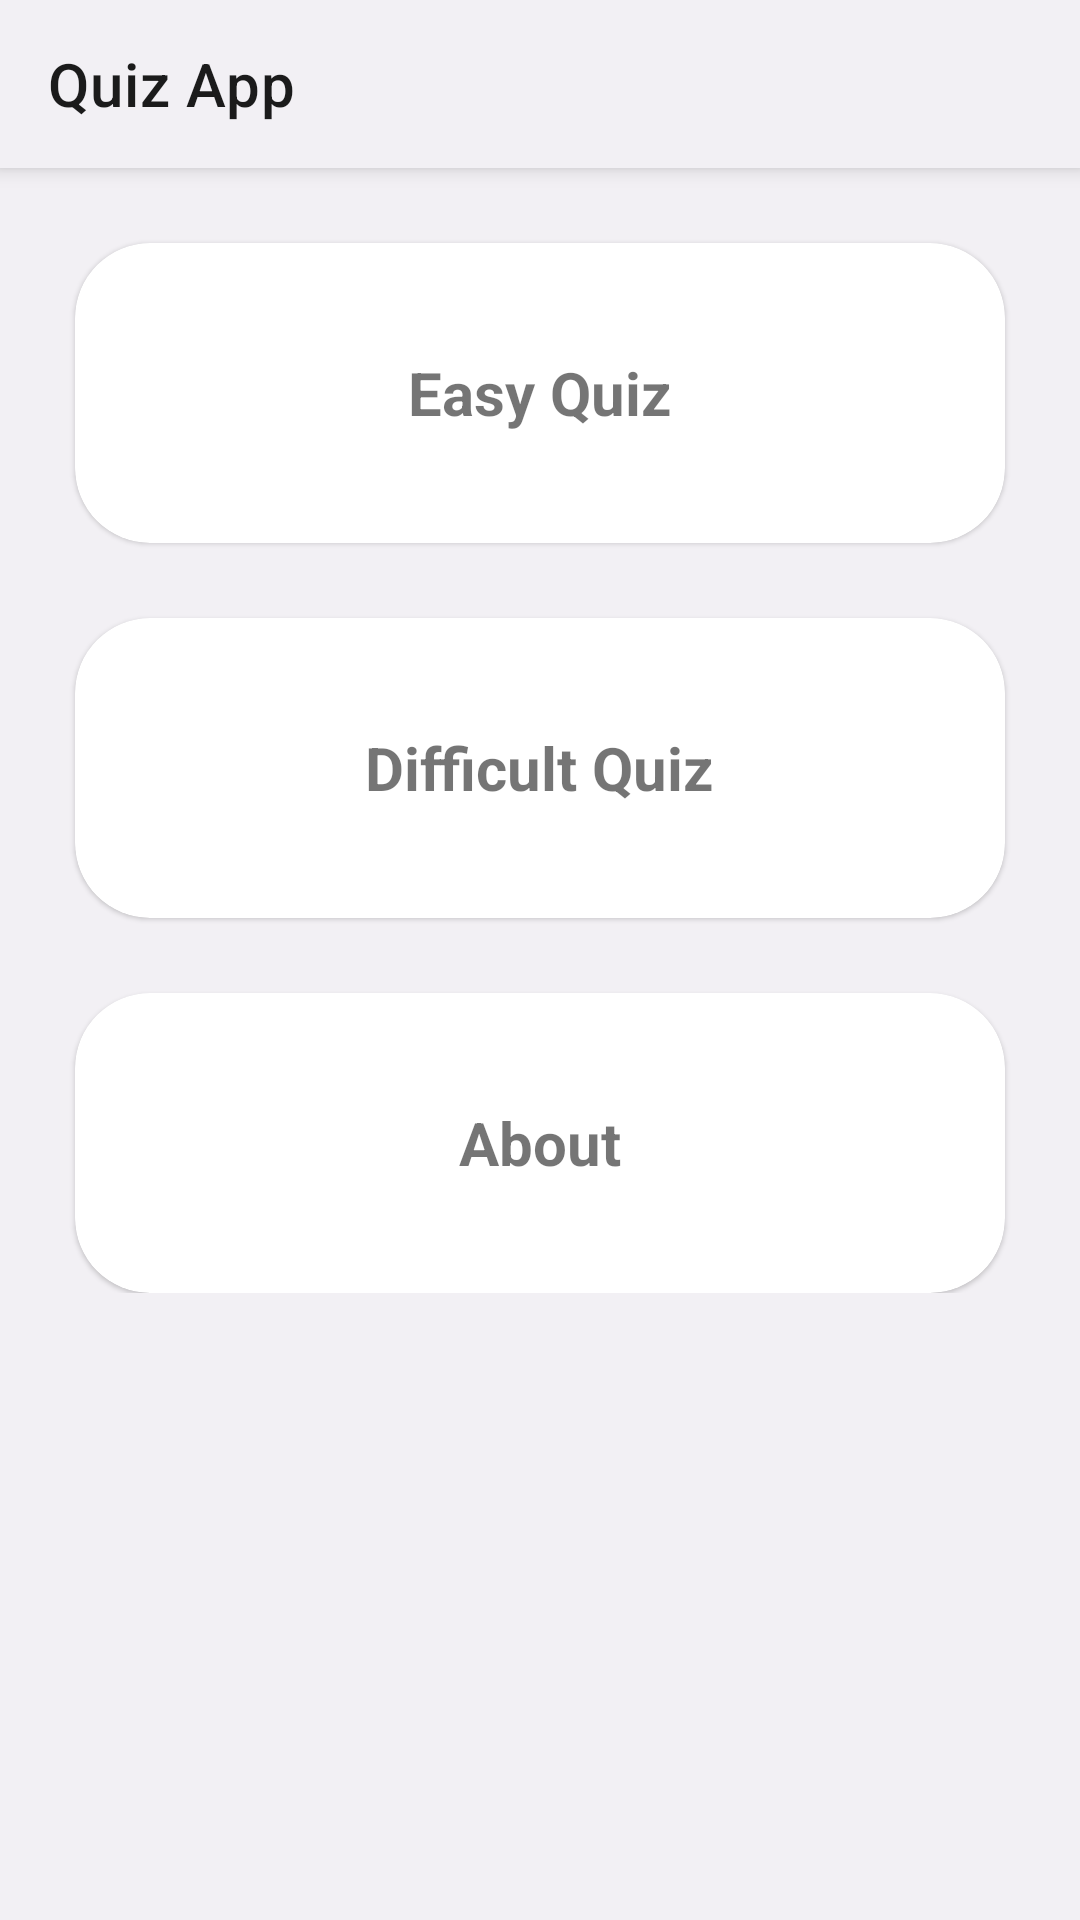

Here is an Android app screen rendered from its layout file. Give the layout XML and the strings, colors and styles it references.
<!-- AndroidManifest.xml: application theme Theme.MyTestApplication -->
<!-- res/layout/activity_main.xml -->
<?xml version="1.0" encoding="utf-8"?>
<androidx.coordinatorlayout.widget.CoordinatorLayout xmlns:android="http://schemas.android.com/apk/res/android"
    xmlns:app="http://schemas.android.com/apk/res-auto"
    xmlns:tools="http://schemas.android.com/tools"
    android:layout_width="match_parent"
    android:layout_height="match_parent"
    android:background="@color/background"
    tools:context=".MainActivity">

    <com.google.android.material.appbar.AppBarLayout
        android:id="@+id/appbarLayout"
        android:layout_width="match_parent"
        android:layout_height="wrap_content"
        android:background="@color/background"
        android:fitsSystemWindows="true"
        app:statusBarForeground="@color/background">

        <com.google.android.material.appbar.MaterialToolbar
            android:id="@+id/toolbar"
            android:layout_width="match_parent"
            android:layout_height="?attr/actionBarSize"
            android:background="@color/background"
            android:elevation="0dp"
            app:title="@string/app_name"
            app:titleTextColor="@color/text_color" />
    </com.google.android.material.appbar.AppBarLayout>

    <androidx.core.widget.NestedScrollView
        android:layout_width="match_parent"
        android:layout_height="match_parent"
        app:layout_behavior="@string/appbar_scrolling_view_behavior">

        <LinearLayout
            android:orientation="vertical"
            android:layout_width="match_parent"
            android:layout_height="wrap_content">

            <com.google.android.material.card.MaterialCardView
                app:cardCornerRadius="25dp"
                android:id="@+id/easyCard"
                app:cardBackgroundColor="@color/card_background"
                app:strokeWidth="0dp"
                android:layout_marginEnd="25dp"
                android:layout_marginStart="25dp"
                android:layout_marginTop="25dp"
                android:layout_width="match_parent"
                android:layout_height="wrap_content">

                <LinearLayout
                    android:gravity="center"
                    android:orientation="vertical"
                    android:layout_width="match_parent"
                    android:layout_height="100dp">

                    <TextView
                        android:textStyle="bold"
                        android:textSize="20sp"
                        android:text="Easy Quiz"
                        android:layout_width="wrap_content"
                        android:layout_height="wrap_content"/>

                </LinearLayout>

            </com.google.android.material.card.MaterialCardView>


            <com.google.android.material.card.MaterialCardView
                app:cardCornerRadius="25dp"
                android:id="@+id/difficultCard"
                app:cardBackgroundColor="@color/card_background"
                app:strokeWidth="0dp"
                android:layout_marginEnd="25dp"
                android:layout_marginStart="25dp"
                android:layout_marginTop="25dp"
                android:layout_width="match_parent"
                android:layout_height="wrap_content">

                <LinearLayout
                    android:gravity="center"
                    android:orientation="vertical"
                    android:layout_width="match_parent"
                    android:layout_height="100dp">

                    <TextView
                        android:textStyle="bold"
                        android:textSize="20sp"
                        android:text="Difficult Quiz"
                        android:layout_width="wrap_content"
                        android:layout_height="wrap_content"/>

                </LinearLayout>

            </com.google.android.material.card.MaterialCardView>


            <com.google.android.material.card.MaterialCardView
                app:cardCornerRadius="25dp"
                android:id="@+id/aboutCard"
                app:cardBackgroundColor="@color/card_background"
                app:strokeWidth="0dp"
                android:layout_marginEnd="25dp"
                android:layout_marginStart="25dp"
                android:layout_marginTop="25dp"
                android:layout_width="match_parent"
                android:layout_height="wrap_content">

                <LinearLayout
                    android:gravity="center"
                    android:orientation="vertical"
                    android:layout_width="match_parent"
                    android:layout_height="100dp">

                    <TextView
                        android:textStyle="bold"
                        android:textSize="20sp"
                        android:text="About"
                        android:layout_width="wrap_content"
                        android:layout_height="wrap_content"/>

                </LinearLayout>

            </com.google.android.material.card.MaterialCardView>


        </LinearLayout>

    </androidx.core.widget.NestedScrollView>



</androidx.coordinatorlayout.widget.CoordinatorLayout>
<!-- resources referenced by this layout -->
<resources>
  <color name="background">#f2f0f4</color>
  <color name="card_background">#ffffff</color>
  <color name="text_color">#1b1b1b</color>
  <string name="app_name">Quiz App</string>
  <style name="Theme.MyTestApplication" parent="Theme.MaterialComponents.DayNight.NoActionBar">
          
          <item name="colorPrimary">@color/white</item>
          <item name="colorPrimaryVariant">@color/black</item>
          <item name="colorOnPrimary">@color/white</item>
          
          <item name="colorSecondary">@color/teal_200</item>
          <item name="colorSecondaryVariant">@color/teal_700</item>
          <item name="colorOnSecondary">@color/black</item>
  
          
          <item name="android:statusBarColor" tools:targetApi="l">@color/background</item>
  
  
  
  
  
  
  
          
      </style>
  <color name="white">#812626</color>
  <color name="black">#FF000000</color>
  <color name="teal_200">#FF03DAC5</color>
  <color name="teal_700">#FF018786</color>
</resources>
